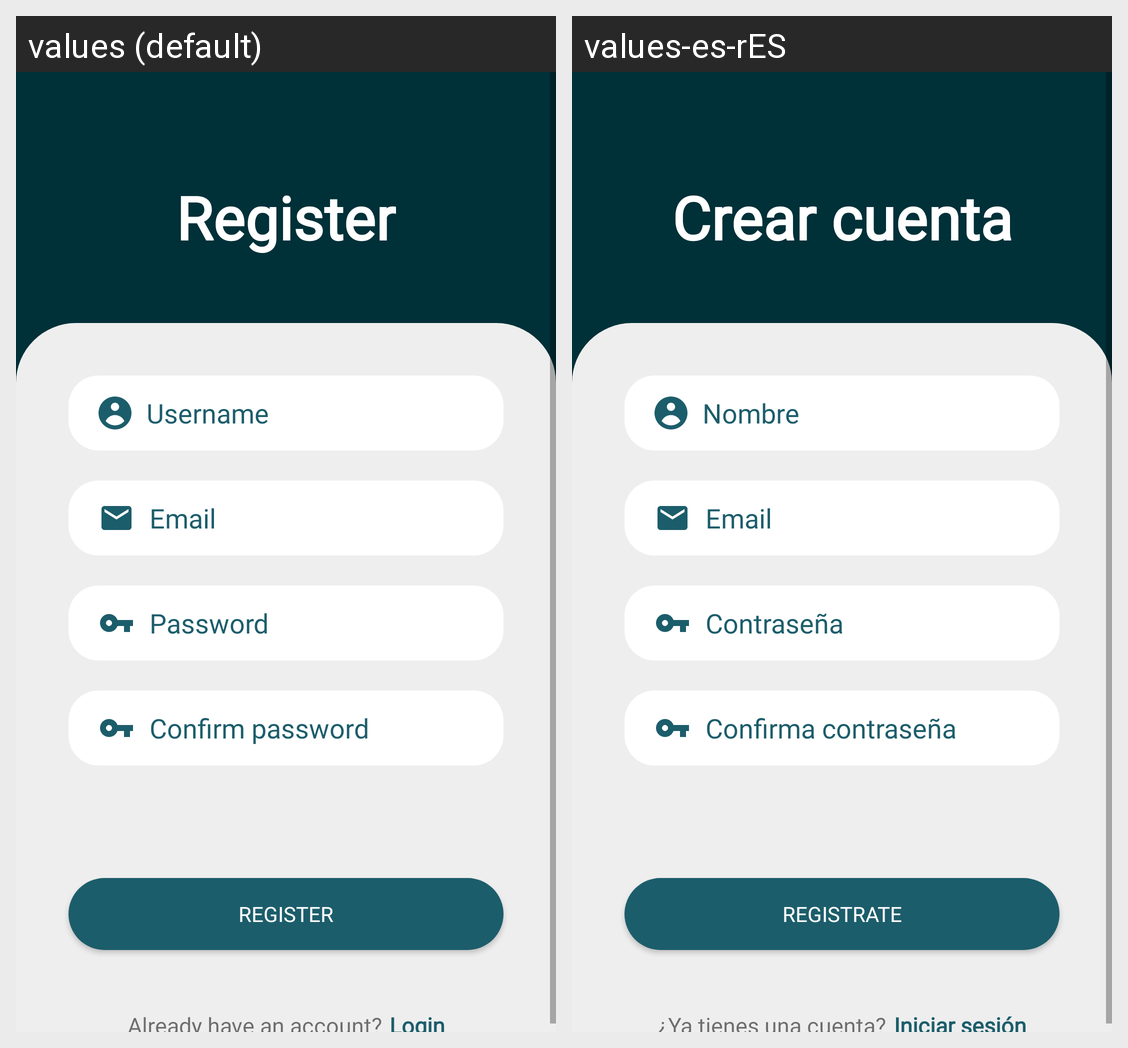

The Android screen above is rendered under two locales of the same app. Produce the string resources it draws, with the default and per-locale values.
Android screen res/layout/activity_register.xml rendered under 2 locales, left to right: values (default), values-es-rES. Device: Nexus 5 (rendered at 1080×1920; each locale shown at half size, 540×960, under a caption strip naming it); theme SplashTheme.
Strings drawn on this screen, with the default value and each locale's value (text and hints the layout hard-codes, and strings that could not be matched under every locale, appear in the picture but are not listed):

register
  values: Register
  values-es-rES: Crear cuenta

cpssw
  values: Confirm password
  values-es-rES: Confirma contraseña

pssw
  values: Password
  values-es-rES: Contraseña

register2
  values: Register
  values-es-rES: Registrate

account2
  values: Already have an account?
  values-es-rES: ¿Ya tienes una cuenta?

login
  values: Login
  values-es-rES: Iniciar sesión

username
  values: Username
  values-es-rES: Nombre
